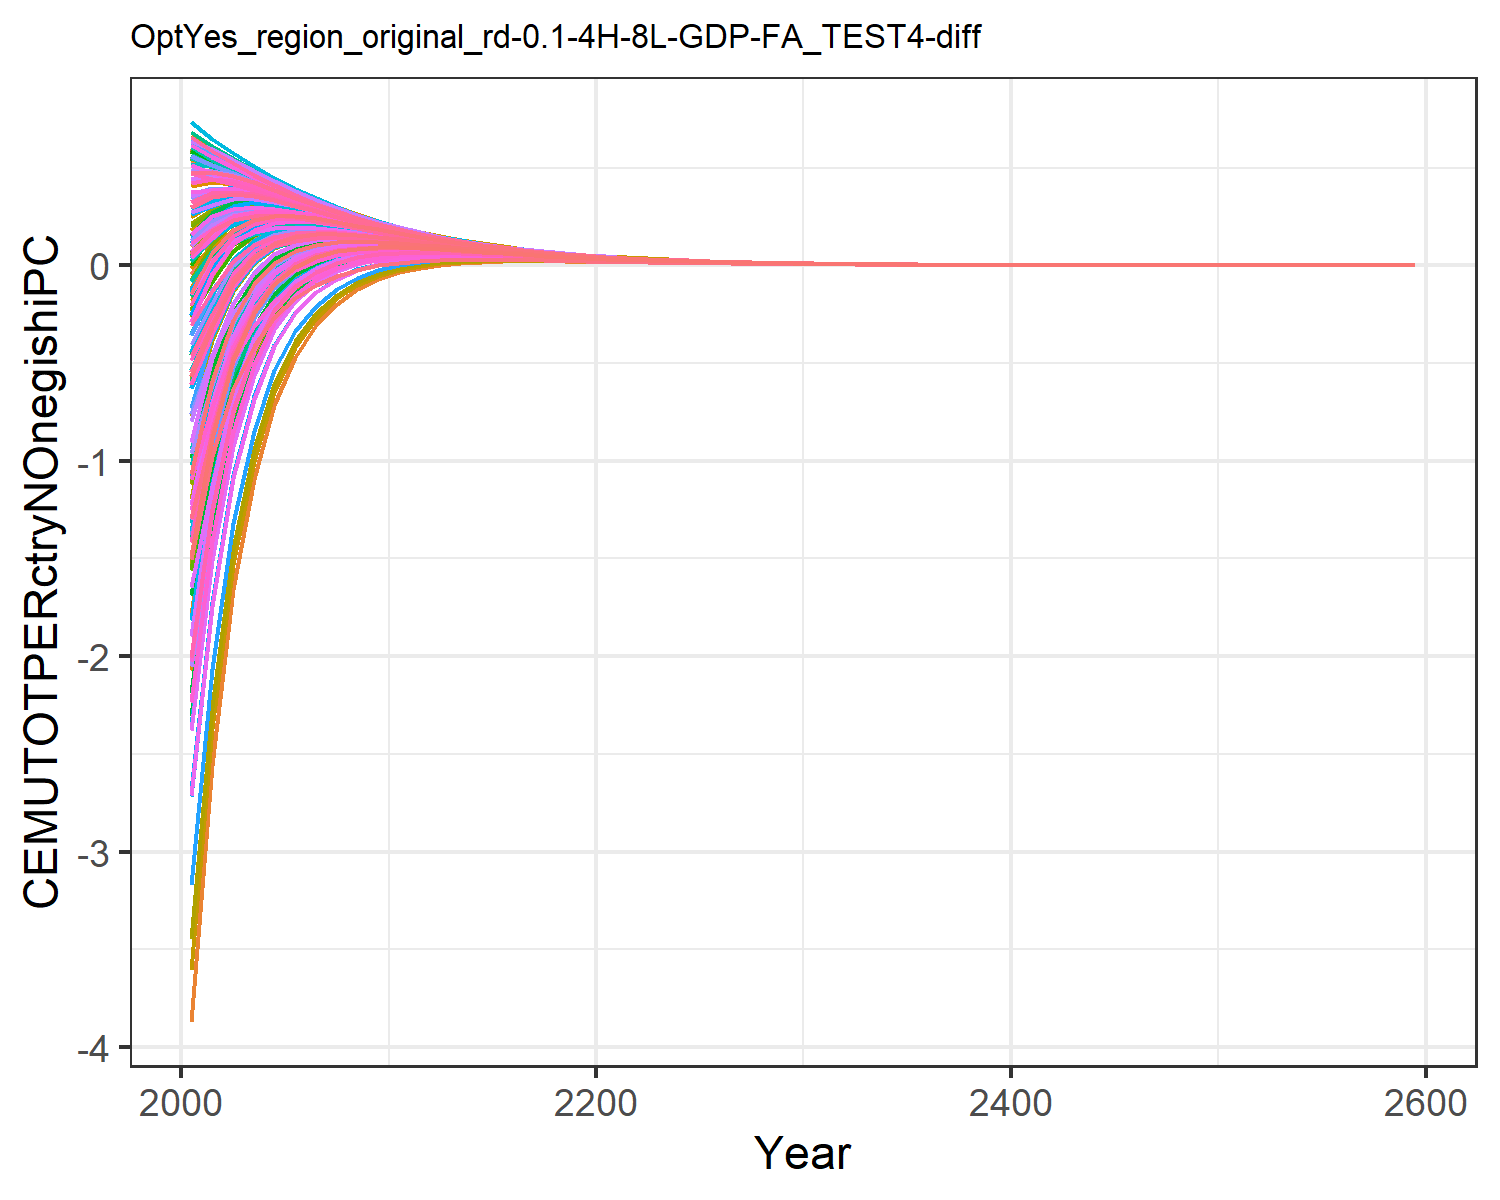

Source data for this figure (header and first rows):
-1.8927983449656178, -0.6237056291404299, -0.04560242856733998, 0.5239057545132222, 0.2936834778693437, -0.20928471559883555, 0.6022118793093816, 0.6234176394646384, 0.10168237958624993, -3.8711406639901638, 0.6063095311513966, -1.7827421327198998, -2.073021025695289, -1.0233953453663824, 0.1793036335423146, 0.4090240248828664, 0.4238419089047091, -0.012768122942178328, 0.13792971749105953, -0.1104840848162949, -0.17869051210934828, 0.18316200428395235, 0.2471950601394507, 0.5465404302448403
-1.313, -0.2776, 0.06746, 0.5123, 0.3472, -0.05634, 0.5482, 0.561, 0.1794, -2.555, 0.5473, -1.091, -1.295, -0.6608, 0.2385, 0.428, 0.4418, 0.09273, 0.2073, 0.05225, 0.003155, 0.2664, 0.3129, 0.5204
-0.7868, -0.05813, 0.1651, 0.4802, 0.3621, 0.07548, 0.498, 0.5102, 0.2464, -1.657, 0.4995, -0.6304, -0.7735, -0.3295, 0.2895, 0.4169, 0.4318, 0.1837, 0.2671, 0.1435, 0.1077, 0.3021, 0.3364, 0.5021
-0.4634, 0.06222, 0.21, 0.4389, 0.3528, 0.1437, 0.4464, 0.4573, 0.2706, -1.091, 0.4489, -0.3509, -0.4542, -0.1345, 0.3027, 0.3904, 0.4052, 0.2241, 0.2862, 0.1875, 0.1609, 0.3074, 0.3332, 0.4662
-0.2585, 0.129, 0.2261, 0.3956, 0.3315, 0.1761, 0.3967, 0.4065, 0.2719, -0.7136, 0.3997, -0.1734, -0.2489, -0.0177, 0.2963, 0.358, 0.3715, 0.2369, 0.284, 0.2046, 0.1845, 0.2965, 0.3163, 0.4237
-0.1299, 0.1603, 0.2258, 0.3529, 0.3045, 0.1877, 0.3506, 0.3592, 0.2609, -0.4672, 0.3538, -0.06516, -0.1214, 0.04949, 0.2797, 0.3233, 0.3354, 0.2342, 0.2703, 0.2058, 0.1905, 0.2772, 0.2925, 0.3796
-0.04968, 0.1702, 0.2164, 0.3125, 0.2757, 0.187, 0.3085, 0.3161, 0.2436, -0.3062, 0.3117, -0.001168, -0.04387, 0.08608, 0.2581, 0.2891, 0.2999, 0.2229, 0.2509, 0.1982, 0.1863, 0.2542, 0.2662, 0.3368
0.0003556, 0.1689, 0.2019, 0.2753, 0.2471, 0.179, 0.2708, 0.2772, 0.2231, -0.1969, 0.2736, 0.03718, 0.004392, 0.1043, 0.2345, 0.2566, 0.2662, 0.207, 0.229, 0.1858, 0.1765, 0.2301, 0.2395, 0.297
0.03068, 0.1612, 0.185, 0.2417, 0.2198, 0.167, 0.2371, 0.2425, 0.2018, -0.1225, 0.2396, 0.05895, 0.03354, 0.1111, 0.2108, 0.2267, 0.235, 0.1891, 0.2064, 0.1709, 0.1636, 0.2063, 0.2138, 0.2606
0.04841, 0.1507, 0.1671, 0.2119, 0.1945, 0.1529, 0.207, 0.2116, 0.1805, -0.07002, 0.2092, 0.07111, 0.05135, 0.1111, 0.1877, 0.1998, 0.2066, 0.1705, 0.1843, 0.1553, 0.1495, 0.1836, 0.1896, 0.228
0.05731, 0.1384, 0.1497, 0.1853, 0.1714, 0.1383, 0.1804, 0.1844, 0.1604, -0.03489, 0.1825, 0.07581, 0.06033, 0.1067, 0.1662, 0.1755, 0.1812, 0.1524, 0.1635, 0.1398, 0.1352, 0.1626, 0.1675, 0.199
0.0615, 0.1252, 0.1332, 0.1613, 0.1503, 0.1241, 0.157, 0.1604, 0.1419, -0.01212, 0.1588, 0.07559, 0.06334, 0.1005, 0.1465, 0.1534, 0.1582, 0.1354, 0.1443, 0.1246, 0.1208, 0.1432, 0.1471, 0.1733
0.06112, 0.1122, 0.1183, 0.1406, 0.1318, 0.1109, 0.1367, 0.1397, 0.1252, 0.002485, 0.1383, 0.07253, 0.06277, 0.09228, 0.129, 0.1341, 0.1382, 0.12, 0.1272, 0.111, 0.108, 0.126, 0.1292, 0.1506
0.05876, 0.09984, 0.1045, 0.1223, 0.1153, 0.09853, 0.1189, 0.1214, 0.1101, 0.01172, 0.1203, 0.06799, 0.06016, 0.0838, 0.1132, 0.117, 0.1205, 0.1059, 0.1117, 0.09831, 0.09585, 0.1106, 0.1131, 0.1308
0.0552, 0.08841, 0.09194, 0.1063, 0.1006, 0.0871, 0.1033, 0.1054, 0.09653, 0.01726, 0.1045, 0.06269, 0.05638, 0.07543, 0.099, 0.1019, 0.1049, 0.0931, 0.09784, 0.08673, 0.08471, 0.09674, 0.09886, 0.1134
0.051, 0.07797, 0.08066, 0.09224, 0.08766, 0.07671, 0.08961, 0.0914, 0.08441, 0.02025, 0.09064, 0.0571, 0.05199, 0.06742, 0.08643, 0.08863, 0.09116, 0.08162, 0.08548, 0.07626, 0.07461, 0.08448, 0.08622, 0.09826
0.04656, 0.06853, 0.0706, 0.08, 0.07627, 0.06736, 0.07771, 0.07923, 0.07368, 0.02151, 0.07859, 0.05154, 0.04739, 0.05995, 0.07534, 0.07702, 0.07916, 0.07139, 0.07456, 0.06689, 0.06553, 0.07366, 0.07509, 0.08509
0.04213, 0.06008, 0.06168, 0.06934, 0.0663, 0.05901, 0.06735, 0.06864, 0.06421, 0.02163, 0.06811, 0.04619, 0.0428, 0.05308, 0.06557, 0.06687, 0.06868, 0.06232, 0.06493, 0.05855, 0.05742, 0.06414, 0.06532, 0.07364
0.03784, 0.05256, 0.0538, 0.06007, 0.05757, 0.05159, 0.05834, 0.05944, 0.05589, 0.02101, 0.059, 0.04116, 0.03839, 0.04682, 0.05701, 0.05802, 0.05955, 0.05433, 0.05648, 0.05116, 0.05022, 0.05579, 0.05677, 0.06369
0.03378, 0.0459, 0.04686, 0.05201, 0.04996, 0.04503, 0.05052, 0.05145, 0.04859, 0.01993, 0.05108, 0.03651, 0.03424, 0.04118, 0.04952, 0.0503, 0.0516, 0.0473, 0.04908, 0.04464, 0.04386, 0.04848, 0.04929, 0.05507
0.03, 0.04, 0.04077, 0.045, 0.04331, 0.03925, 0.04373, 0.04452, 0.04221, 0.01854, 0.04421, 0.03225, 0.03038, 0.03612, 0.04298, 0.04358, 0.04468, 0.04113, 0.04261, 0.03889, 0.03824, 0.04208, 0.04276, 0.0476
0.02653, 0.03482, 0.03543, 0.03893, 0.03753, 0.03417, 0.03784, 0.03851, 0.03663, 0.01703, 0.03825, 0.02839, 0.02684, 0.03161, 0.03727, 0.03774, 0.03867, 0.03574, 0.03696, 0.03384, 0.03329, 0.0365, 0.03707, 0.04112
0.02341, 0.03027, 0.03077, 0.03366, 0.0325, 0.02972, 0.03273, 0.0333, 0.03177, 0.01547, 0.03308, 0.02493, 0.02364, 0.02762, 0.0323, 0.03267, 0.03346, 0.03102, 0.03205, 0.02942, 0.02897, 0.03165, 0.03212, 0.03552
0.0206, 0.0263, 0.02671, 0.02911, 0.02814, 0.02583, 0.02831, 0.02879, 0.02754, 0.01399, 0.02861, 0.02185, 0.02078, 0.0241, 0.02798, 0.02827, 0.02894, 0.02692, 0.02777, 0.02557, 0.02519, 0.02743, 0.02782, 0.03067
0.01809, 0.02283, 0.02316, 0.02516, 0.02436, 0.02243, 0.02448, 0.02489, 0.02386, 0.01257, 0.02474, 0.01913, 0.01824, 0.02101, 0.02423, 0.02446, 0.02503, 0.02334, 0.02405, 0.0222, 0.02188, 0.02376, 0.02409, 0.02649
0.01586, 0.01981, 0.02008, 0.02175, 0.02108, 0.01947, 0.02116, 0.02151, 0.02067, 0.01125, 0.02138, 0.01672, 0.01598, 0.0183, 0.02098, 0.02116, 0.02164, 0.02023, 0.02083, 0.01927, 0.019, 0.02057, 0.02085, 0.02286
0.01388, 0.01718, 0.0174, 0.01879, 0.01823, 0.01689, 0.01829, 0.01859, 0.01789, 0.01003, 0.01848, 0.0146, 0.01399, 0.01592, 0.01815, 0.0183, 0.0187, 0.01753, 0.01803, 0.01672, 0.01649, 0.01781, 0.01805, 0.01974
0.01214, 0.0149, 0.01507, 0.01623, 0.01577, 0.01464, 0.01581, 0.01606, 0.01548, 0.00891, 0.01597, 0.01273, 0.01222, 0.01384, 0.0157, 0.01582, 0.01616, 0.01518, 0.0156, 0.0145, 0.01431, 0.01541, 0.01561, 0.01703
0.0106, 0.01291, 0.01305, 0.01402, 0.01363, 0.01269, 0.01366, 0.01388, 0.0134, 0.007891, 0.0138, 0.0111, 0.01067, 0.01202, 0.01358, 0.01368, 0.01396, 0.01314, 0.01349, 0.01257, 0.0124, 0.01334, 0.0135, 0.0147
0.009242, 0.01118, 0.0113, 0.01211, 0.01178, 0.011, 0.0118, 0.01198, 0.01159, 0.006972, 0.01192, 0.009659, 0.0093, 0.01044, 0.01174, 0.01182, 0.01206, 0.01137, 0.01167, 0.01089, 0.01075, 0.01153, 0.01167, 0.01268
0.008054, 0.009679, 0.009778, 0.01046, 0.01019, 0.009523, 0.0102, 0.01035, 0.01002, 0.006148, 0.0103, 0.008404, 0.008103, 0.009057, 0.01015, 0.01021, 0.01042, 0.00984, 0.01009, 0.00943, 0.009316, 0.009975, 0.01009, 0.01094
0.007014, 0.008378, 0.00846, 0.009032, 0.008802, 0.008246, 0.008808, 0.00894, 0.008665, 0.005413, 0.008894, 0.007307, 0.007055, 0.007856, 0.008774, 0.008824, 0.009, 0.008513, 0.008721, 0.008166, 0.00807, 0.008625, 0.008724, 0.009441
0.006103, 0.00725, 0.007318, 0.007798, 0.007605, 0.007138, 0.007608, 0.00772, 0.007491, 0.004756, 0.007681, 0.006349, 0.006138, 0.006811, 0.007582, 0.007623, 0.007772, 0.007362, 0.007538, 0.00707, 0.006989, 0.007456, 0.00754, 0.008145
0.005307, 0.006272, 0.006329, 0.006732, 0.00657, 0.006177, 0.00657, 0.006666, 0.006475, 0.004173, 0.006633, 0.005514, 0.005336, 0.005903, 0.006552, 0.006585, 0.006711, 0.006366, 0.006514, 0.006119, 0.00605, 0.006445, 0.006515, 0.007026
0.004612, 0.005424, 0.005472, 0.005812, 0.005675, 0.005344, 0.005674, 0.005755, 0.005595, 0.003657, 0.005727, 0.004786, 0.004637, 0.005114, 0.00566, 0.005687, 0.005794, 0.005504, 0.005628, 0.005294, 0.005237, 0.005569, 0.005629, 0.00606
0.004007, 0.004691, 0.00473, 0.005017, 0.004902, 0.004623, 0.004899, 0.004968, 0.004834, 0.003201, 0.004945, 0.004153, 0.004027, 0.004429, 0.004889, 0.004911, 0.005002, 0.004757, 0.004863, 0.00458, 0.004532, 0.004812, 0.004862, 0.005227
0.003479, 0.004055, 0.004089, 0.00433, 0.004233, 0.003998, 0.00423, 0.004289, 0.004177, 0.002799, 0.004269, 0.003602, 0.003496, 0.003835, 0.004223, 0.004241, 0.004318, 0.004111, 0.0042, 0.003962, 0.003921, 0.004158, 0.0042, 0.004508
0.003019, 0.003506, 0.003534, 0.003737, 0.003656, 0.003457, 0.003652, 0.003702, 0.003608, 0.002446, 0.003685, 0.003123, 0.003034, 0.00332, 0.003647, 0.003662, 0.003727, 0.003553, 0.003628, 0.003426, 0.003391, 0.003592, 0.003627, 0.003888
0.00262, 0.00303, 0.003054, 0.003225, 0.003156, 0.002989, 0.003153, 0.003195, 0.003116, 0.002135, 0.003181, 0.002707, 0.002632, 0.002873, 0.003149, 0.003162, 0.003217, 0.00307, 0.003133, 0.002963, 0.002933, 0.003102, 0.003133, 0.003353
0.002272, 0.002618, 0.002638, 0.002783, 0.002725, 0.002584, 0.002722, 0.002758, 0.002691, 0.001863, 0.002746, 0.002346, 0.002282, 0.002486, 0.002719, 0.00273, 0.002776, 0.002652, 0.002706, 0.002561, 0.002537, 0.00268, 0.002705, 0.002891
0.00197, 0.002263, 0.00228, 0.002402, 0.002353, 0.002233, 0.002349, 0.00238, 0.002324, 0.001625, 0.00237, 0.002032, 0.001979, 0.002151, 0.002348, 0.002356, 0.002396, 0.002291, 0.002336, 0.002214, 0.002193, 0.002314, 0.002336, 0.002493
0.001708, 0.001955, 0.001969, 0.002072, 0.002031, 0.00193, 0.002028, 0.002054, 0.002007, 0.001416, 0.002046, 0.00176, 0.001715, 0.00186, 0.002027, 0.002034, 0.002068, 0.001979, 0.002017, 0.001914, 0.001896, 0.001999, 0.002017, 0.00215
0.00148, 0.001689, 0.001701, 0.001788, 0.001753, 0.001668, 0.00175, 0.001773, 0.001733, 0.001233, 0.001765, 0.001524, 0.001486, 0.001609, 0.00175, 0.001756, 0.001784, 0.001709, 0.001742, 0.001654, 0.001639, 0.001726, 0.001741, 0.001854
0.001282, 0.001459, 0.001469, 0.001543, 0.001514, 0.001441, 0.001511, 0.00153, 0.001496, 0.001074, 0.001524, 0.00132, 0.001288, 0.001391, 0.001511, 0.001516, 0.00154, 0.001476, 0.001504, 0.00143, 0.001417, 0.00149, 0.001503, 0.001599
0.001111, 0.00126, 0.001269, 0.001331, 0.001306, 0.001245, 0.001304, 0.00132, 0.001292, 0.0009343, 0.001315, 0.001142, 0.001115, 0.001203, 0.001304, 0.001308, 0.001329, 0.001275, 0.001298, 0.001235, 0.001225, 0.001287, 0.001298, 0.001378
0.0009622, 0.001088, 0.001096, 0.001149, 0.001128, 0.001076, 0.001125, 0.001139, 0.001115, 0.0008128, 0.001135, 0.0009888, 0.000966, 0.00104, 0.001126, 0.001129, 0.001146, 0.001101, 0.001121, 0.001068, 0.001058, 0.001111, 0.00112, 0.001189
0.0008333, 0.00094, 0.0009463, 0.0009909, 0.0009731, 0.0009294, 0.0009711, 0.0009828, 0.0009628, 0.0007068, 0.0009791, 0.0008557, 0.0008365, 0.0008992, 0.0009714, 0.0009743, 0.000989, 0.0009506, 0.0009672, 0.0009223, 0.0009146, 0.0009589, 0.0009669, 0.001025
0.0007215, 0.0008117, 0.0008172, 0.0008549, 0.0008398, 0.0008029, 0.000838, 0.000848, 0.0008311, 0.0006144, 0.0008448, 0.0007404, 0.0007242, 0.0007772, 0.0008384, 0.0008408, 0.0008533, 0.0008208, 0.0008349, 0.0007968, 0.0007903, 0.0008278, 0.0008346, 0.0008836
0.0006246, 0.0007009, 0.0007056, 0.0007375, 0.0007248, 0.0006935, 0.0007231, 0.0007317, 0.0007174, 0.000534, 0.000729, 0.0006406, 0.0006269, 0.0006717, 0.0007236, 0.0007256, 0.0007362, 0.0007087, 0.0007206, 0.0006884, 0.0006828, 0.0007146, 0.0007203, 0.0007618
0.0005406, 0.0006052, 0.0006092, 0.0006362, 0.0006254, 0.000599, 0.000624, 0.0006313, 0.0006192, 0.0004639, 0.000629, 0.0005542, 0.0005426, 0.0005805, 0.0006245, 0.0006261, 0.0006351, 0.0006118, 0.0006219, 0.0005946, 0.0005899, 0.0006168, 0.0006217, 0.0006568
0.0004679, 0.0005226, 0.000526, 0.0005488, 0.0005397, 0.0005173, 0.0005384, 0.0005446, 0.0005344, 0.0004029, 0.0005427, 0.0004793, 0.0004695, 0.0005017, 0.0005389, 0.0005403, 0.0005479, 0.0005282, 0.0005367, 0.0005136, 0.0005096, 0.0005324, 0.0005365, 0.0005663
0.0004049, 0.0004512, 0.0004541, 0.0004734, 0.0004657, 0.0004467, 0.0004646, 0.0004699, 0.0004613, 0.0003499, 0.0004682, 0.0004146, 0.0004063, 0.0004335, 0.000465, 0.0004662, 0.0004726, 0.000456, 0.0004632, 0.0004436, 0.0004402, 0.0004595, 0.000463, 0.0004882
0.0003503, 0.0003895, 0.000392, 0.0004084, 0.0004019, 0.0003858, 0.0004009, 0.0004054, 0.0003981, 0.0003038, 0.000404, 0.0003585, 0.0003515, 0.0003745, 0.0004013, 0.0004022, 0.0004077, 0.0003936, 0.0003997, 0.0003831, 0.0003803, 0.0003966, 0.0003996, 0.0004209
0.0003031, 0.0003363, 0.0003384, 0.0003523, 0.0003467, 0.0003331, 0.0003459, 0.0003497, 0.0003435, 0.0002636, 0.0003485, 0.00031, 0.0003041, 0.0003236, 0.0003462, 0.0003471, 0.0003517, 0.0003397, 0.0003449, 0.0003309, 0.0003285, 0.0003423, 0.0003448, 0.0003629
0.0002622, 0.0002903, 0.0002921, 0.0003038, 0.0002992, 0.0002876, 0.0002984, 0.0003017, 0.0002965, 0.0002288, 0.0003007, 0.0002681, 0.0002631, 0.0002795, 0.0002988, 0.0002994, 0.0003034, 0.0002933, 0.0002976, 0.0002857, 0.0002837, 0.0002954, 0.0002975, 0.0003128
0.0002268, 0.0002506, 0.0002521, 0.0002621, 0.0002581, 0.0002484, 0.0002575, 0.0002602, 0.0002558, 0.0001985, 0.0002594, 0.0002318, 0.0002275, 0.0002415, 0.0002578, 0.0002583, 0.0002617, 0.0002531, 0.0002568, 0.0002467, 0.000245, 0.0002549, 0.0002567, 0.0002697
0.0001962, 0.0002163, 0.0002176, 0.000226, 0.0002227, 0.0002144, 0.0002221, 0.0002245, 0.0002208, 0.0001722, 0.0002238, 0.0002004, 0.0001968, 0.0002086, 0.0002224, 0.0002229, 0.0002257, 0.0002185, 0.0002216, 0.0002131, 0.0002116, 0.00022, 0.0002215, 0.0002325
0.0001697, 0.0001867, 0.0001878, 0.000195, 0.0001921, 0.0001851, 0.0001916, 0.0001936, 0.0001905, 0.0001493, 0.000193, 0.0001732, 0.0001702, 0.0001802, 0.0001919, 0.0001923, 0.0001947, 0.0001885, 0.0001912, 0.000184, 0.0001827, 0.0001898, 0.0001911, 0.0002004
0.0001467, 0.0001612, 0.0001621, 0.0001682, 0.0001658, 0.0001598, 0.0001653, 0.000167, 0.0001644, 0.0001295, 0.0001665, 0.0001497, 0.0001472, 0.0001556, 0.0001655, 0.0001659, 0.0001679, 0.0001627, 0.000165, 0.0001588, 0.0001578, 0.0001638, 0.0001649, 0.0001728
0.0009139, 0.001004, 0.00101, 0.001047, 0.001033, 0.0009956, 0.00103, 0.00104, 0.001024, 0.0008066, 0.001037, 0.0009325, 0.0009166, 0.0009693, 0.001031, 0.001033, 0.001046, 0.001014, 0.001028, 0.0009894, 0.0009828, 0.00102, 0.001027, 0.001076
